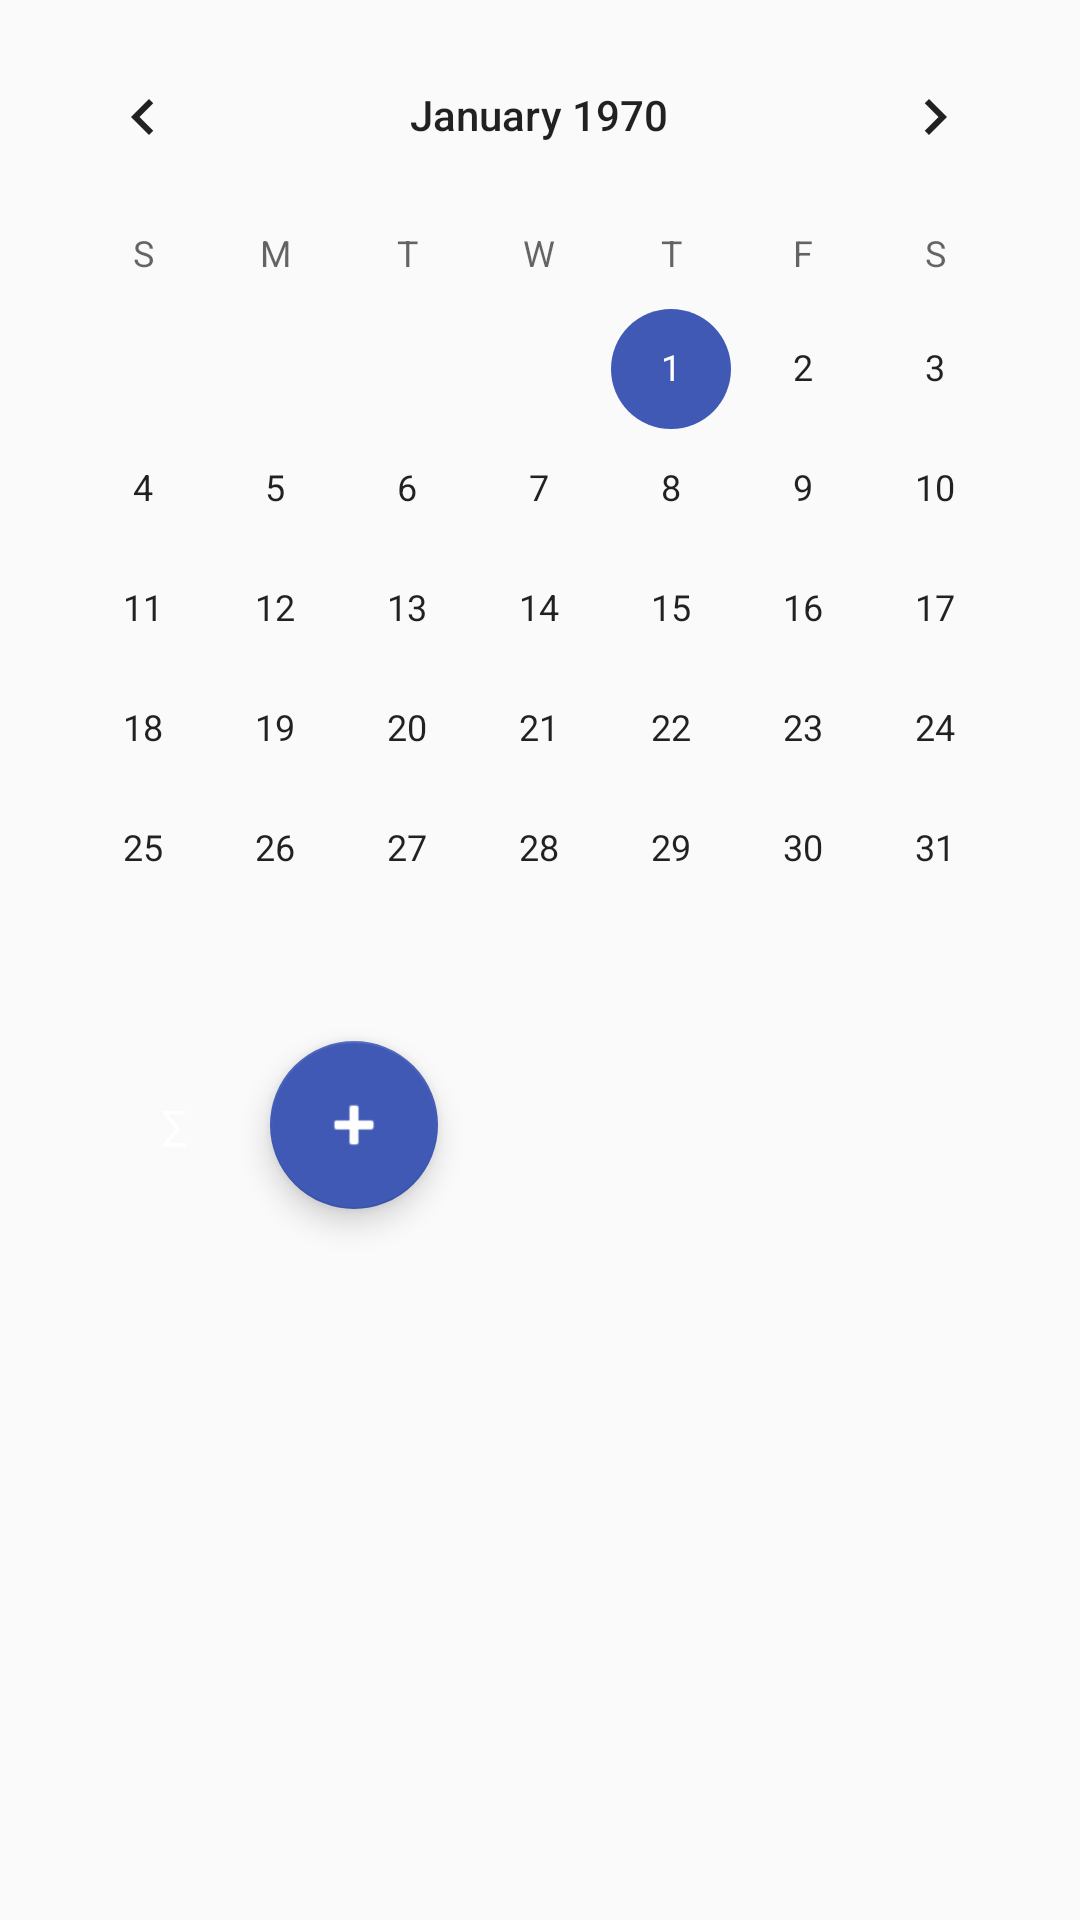

Reconstruct the res/layout file that produces this screen, plus the resources it refers to.
<!-- AndroidManifest.xml: application theme AppTheme -->
<!-- res/layout/activity_main.xml -->
<?xml version="1.0" encoding="utf-8"?>
<android.support.constraint.ConstraintLayout
    xmlns:android="http://schemas.android.com/apk/res/android"
    xmlns:app="http://schemas.android.com/apk/res-auto"
    xmlns:tools="http://schemas.android.com/tools"
    android:layout_width="match_parent"
    android:layout_height="match_parent"
    tools:context=".MainActivity">

    <CalendarView
        android:id="@+id/calendarView"
        android:layout_width="wrap_content"
        android:layout_height="wrap_content"
        android:layout_marginStart="30dp"
        android:layout_marginLeft="30dp"
        android:layout_marginTop="5dp"
        android:layout_marginEnd="31dp"
        android:layout_marginRight="31dp"
        app:layout_constraintEnd_toEndOf="parent"
        app:layout_constraintStart_toStartOf="parent"
        app:layout_constraintTop_toTopOf="parent" />

    <Button
        android:id="@+id/sum"
        style="@style/Widget.MaterialComponents.FloatingActionButton"
        android:layout_width="56dp"
        android:layout_height="56dp"
        android:layout_marginStart="30dp"
        android:layout_marginLeft="30dp"
        android:layout_marginTop="4dp"
        android:layout_weight="1"
        android:text="&#8721;"
        android:textColor="#ffffff"
        app:layout_constraintStart_toStartOf="parent"
        app:layout_constraintTop_toBottomOf="@+id/calendarView" />

    <ListView
        android:id="@+id/list"
        android:layout_width="match_parent"
        android:layout_height="match_parent"
        android:layout_marginTop="400dp"
        app:layout_constraintStart_toStartOf="parent"
        app:layout_constraintTop_toTopOf="parent" />

    <android.support.design.widget.FloatingActionButton
        android:id="@+id/add"
        android:layout_width="wrap_content"
        android:layout_height="wrap_content"
        android:layout_marginStart="90dp"
        android:layout_marginLeft="90dp"
        android:layout_marginTop="4dp"
        android:clickable="true"
        android:src="@android:drawable/ic_input_add"
        android:tint="@android:color/white"
        app:backgroundTint="@color/dark_blue"
        app:layout_constraintStart_toStartOf="parent"
        app:layout_constraintTop_toBottomOf="@+id/calendarView"
        tools:srcCompat="@tools:sample/backgrounds/scenic" />

</android.support.constraint.ConstraintLayout>
<!-- resources referenced by this layout -->
<resources>
  <color name="dark_blue">#3F59B5</color>
  <style name="AppTheme" parent="Theme.AppCompat.Light.NoActionBar">
          
          <item name="colorPrimaryDark">@color/dark_blue</item>
          <item name="colorAccent">@color/dark_blue</item>
      </style>
</resources>
